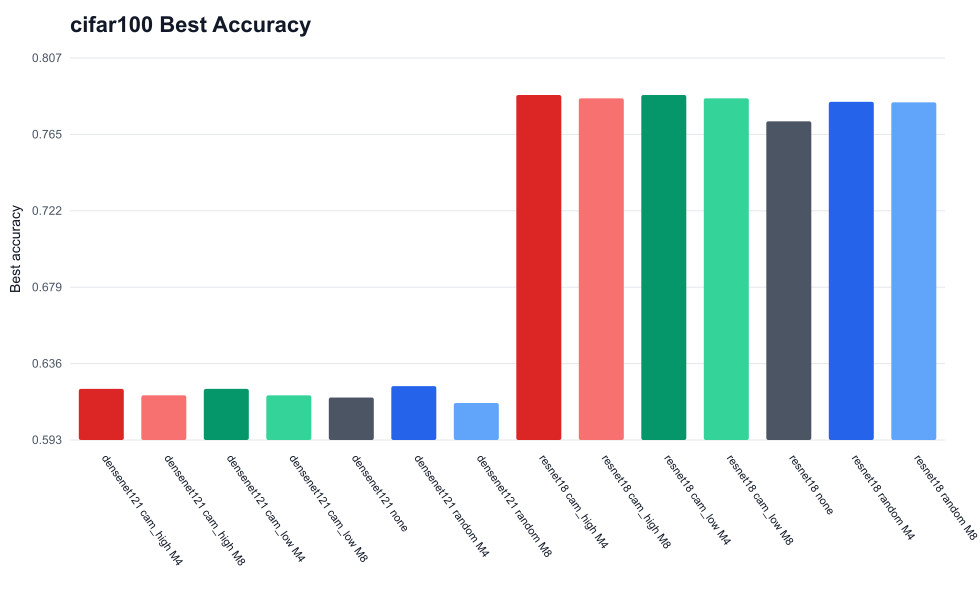

Values plotted in this chart, from the file beside it:
dataset_folder, model_folder, run_name, condition, best_eval_accuracy, final_eval_accuracy, best_epoch, improvement_over_none
cifar100, densenet121, densenet121_seed42_cam_high_M4_area0.1, cam_high M4, 0.6218, 0.62, 95, 0.004791
cifar100, densenet121, densenet121_seed42_cam_high_M8_area0.1, cam_high M8, 0.6183, 0.6163, 96, 0.00124
cifar100, densenet121, densenet121_seed42_cam_low_M4_area0.1, cam_low M4, 0.6218, 0.62, 95, 0.004791
cifar100, densenet121, densenet121_seed42_cam_low_M8_area0.1, cam_low M8, 0.6183, 0.6163, 96, 0.00124
cifar100, densenet121, densenet121_seed42_none, none, 0.617, 0.617, 100, 0
cifar100, densenet121, densenet121_seed42_random_M4_area0.1, random M4, 0.6234, 0.6182, 99, 0.006399
cifar100, densenet121, densenet121_seed42_random_M8_area0.1, random M8, 0.6139, 0.6123, 99, -0.003114
cifar100, resnet18, resnet18_seed42_cam_high_M4_area0.1, cam_high M4, 0.7868, 0.7856, 99, 0.0148
cifar100, resnet18, resnet18_seed42_cam_high_M8_area0.1, cam_high M8, 0.7849, 0.7849, 100, 0.0129
cifar100, resnet18, resnet18_seed42_cam_low_M4_area0.1, cam_low M4, 0.7868, 0.7856, 99, 0.0148
cifar100, resnet18, resnet18_seed42_cam_low_M8_area0.1, cam_low M8, 0.7849, 0.7849, 100, 0.0129
cifar100, resnet18, resnet18_seed42_none, none, 0.772, 0.7714, 90, 0
cifar100, resnet18, resnet18_seed42_random_M4_area0.1, random M4, 0.7829, 0.7829, 100, 0.01098
cifar100, resnet18, resnet18_seed42_random_M8_area0.1, random M8, 0.7826, 0.7815, 97, 0.01067
